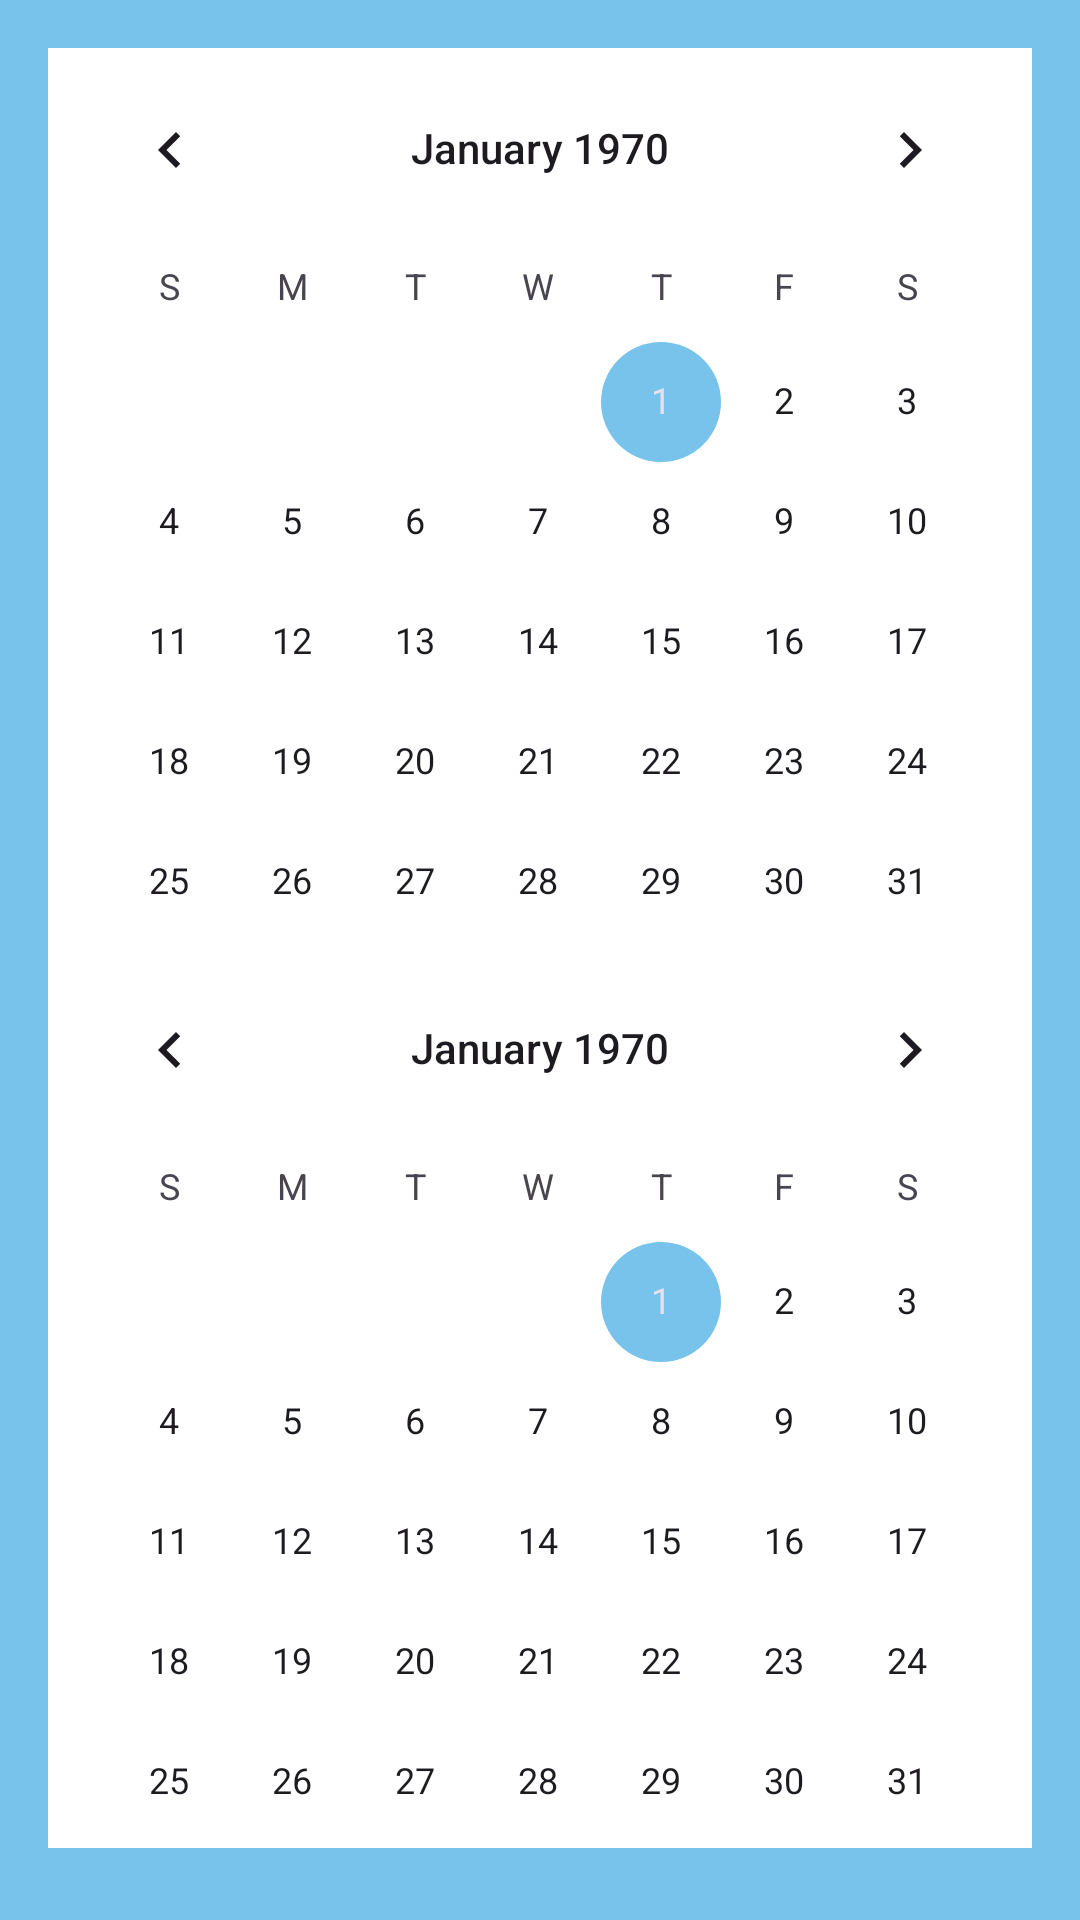

Produce the Android XML layout that renders to this screen, including the resource entries it uses.
<!-- AndroidManifest.xml: application theme AppTheme -->
<!-- res/layout/fragment_availability.xml -->
<?xml version="1.0" encoding="utf-8"?>
<LinearLayout xmlns:android="http://schemas.android.com/apk/res/android"
    android:layout_width="match_parent"
    android:layout_height="wrap_content"
    android:layout_gravity="center"
    android:orientation="vertical"
    android:padding="16dp"
    android:background="@color/colorAccent1">

    <LinearLayout
        android:orientation="vertical"
        android:layout_height="match_parent"
        android:layout_width="match_parent">

        <CalendarView
            android:layout_width="match_parent"
            android:layout_height="300dp"
            android:background="@color/white" />

        <CalendarView
            android:layout_width="match_parent"
            android:layout_height="300dp"
            android:background="@color/white" />

    </LinearLayout>


    <LinearLayout
        android:layout_width="match_parent"
        android:layout_height="wrap_content"
        android:orientation="horizontal">

        <Button
            android:id="@+id/confirmButton"
            android:layout_width="0dp"
            android:layout_height="wrap_content"
            android:layout_weight="0.7"
            android:text="@string/saveButton"
            android:textColor="@color/colorAccent1" />

        <Button
            android:id="@+id/cancelButton"
            android:layout_width="0dp"
            android:layout_height="wrap_content"
            android:layout_weight="0.7"
            android:text="@string/cancelButton"
            android:textColor="@color/colorRed"
            android:layout_marginLeft="10dp"/>

    </LinearLayout>

</LinearLayout>
<!-- resources referenced by this layout -->
<resources>
  <color name="colorAccent1">#77c3ec</color>
  <color name="colorRed">#C82126</color>
  <color name="white">#FFFFFFFF</color>
  <string name="cancelButton">X</string>
  <string name="saveButton">Save</string>
  <style name="AppTheme" parent="Theme.Material3.DayNight.NoActionBar">
          <item name="colorPrimary">#693BB9</item>
          <item name="colorPrimaryDark">@color/colorPrimaryDark1</item>
          <item name="colorAccent">@color/colorAccent1</item>
          <item name="windowActionBar">false</item>
          <item name="windowNoTitle">true</item>
      </style>
  <color name="colorPrimaryDark1">#89A88A</color>
</resources>
